Run: headless pygame with SDL's dummy video driver; simulated clock (each Clock.tick advances the game by its frame time, no real sleeping); random seed 0; keys injected as events and as key.get_pressed() state; no mouse input.
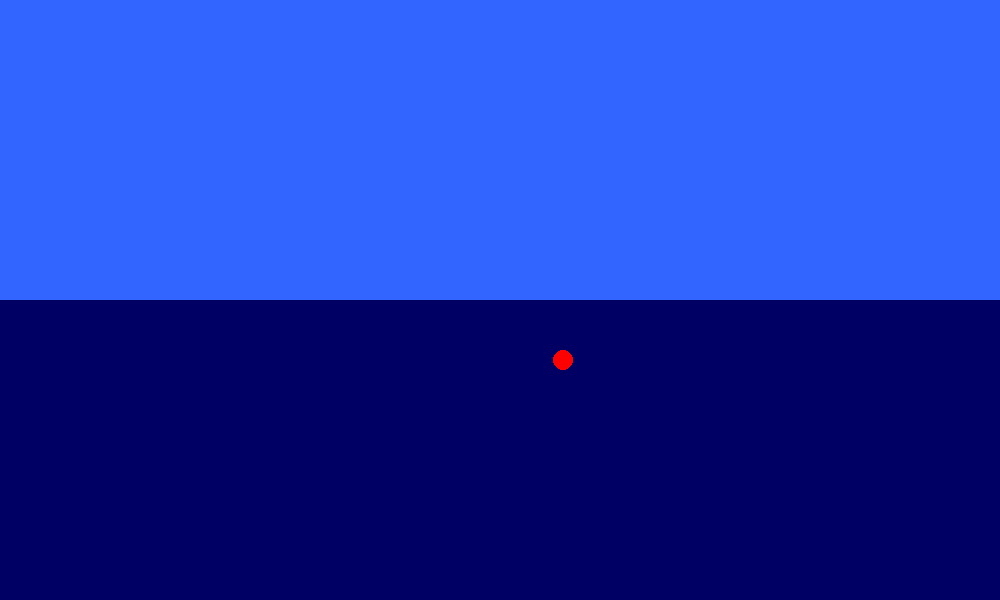
Frame 1 of 4 · flips 1–60 · no input
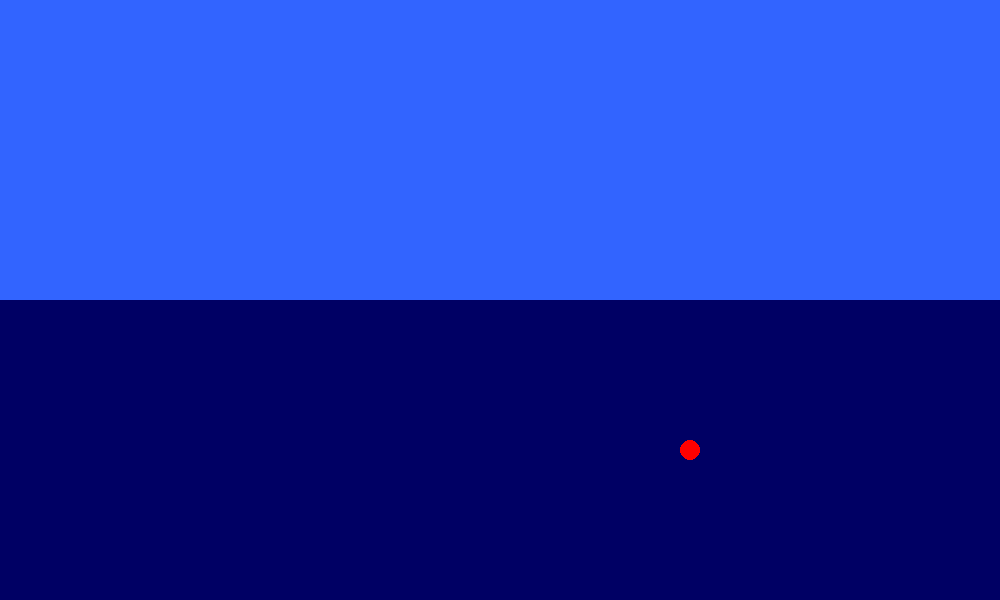
Frame 2 of 4 · flips 61–180 · tapped SPACE, RETURN · held RIGHT (→), D
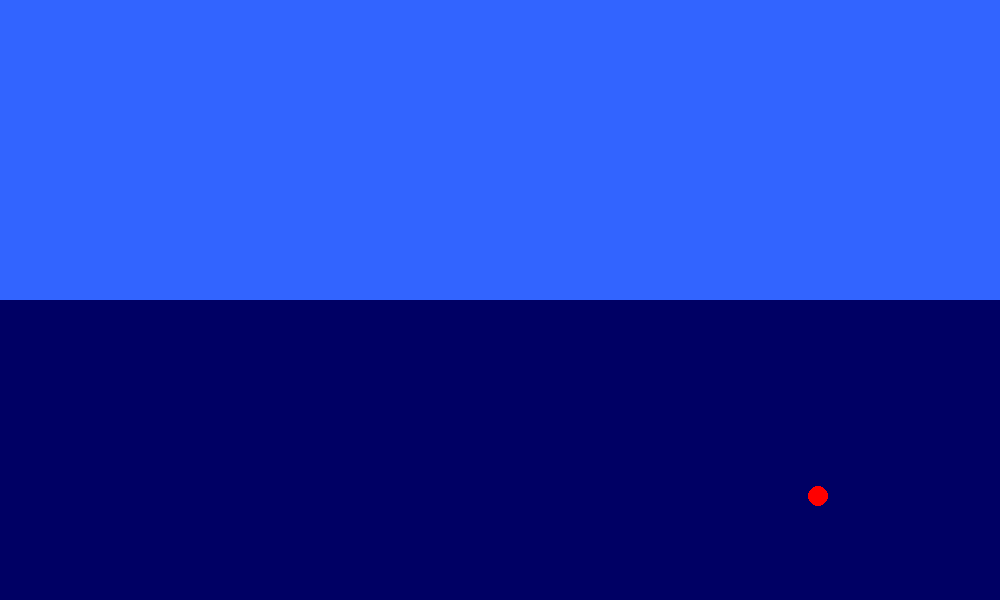
Frame 3 of 4 · flips 181–300 · held DOWN (↓), S
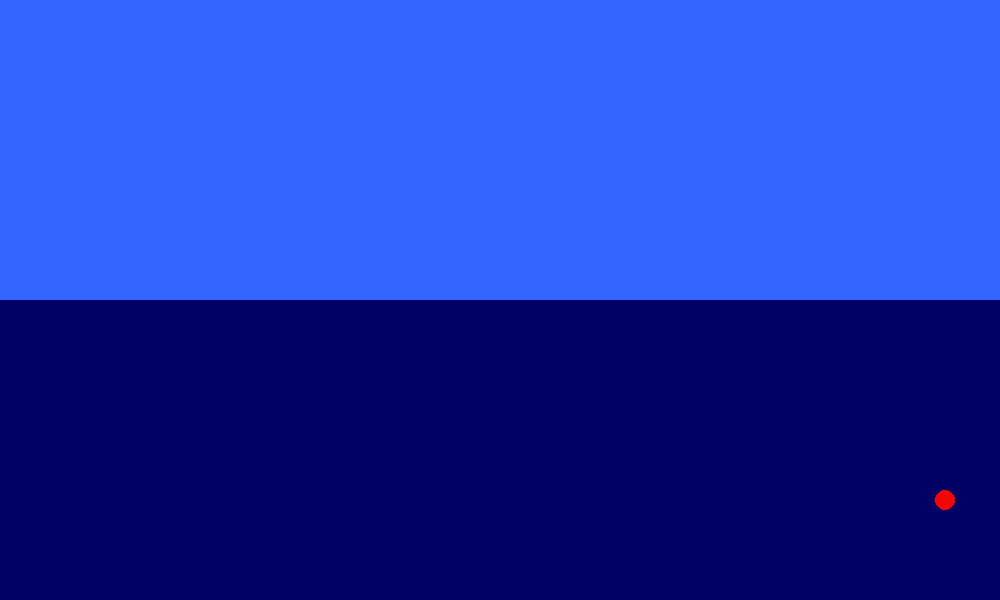
Frame 4 of 4 · flips 301–420 · held LEFT (←), A, UP (↑), W

The pygame program that drew these frames:

import pygame, math

# Inicialização do Pygame
pygame.init()

# Dimensões da tela
largura, altura = 1000, 600
tela = pygame.display.set_mode((largura, altura))
pygame.display.set_caption("Cannon inside Liquid")

raio = 10

# Classe Bola
class Bola:
    def __init__(self, x, y, raio, cor, numero, velocidade, angulo_degrees):
        self.x = x
        self.y = y
        self.raio = raio
        self.cor = cor
        self.numero = numero
        self.velocidade = velocidade / 50
        self.velocidade_x =  self.velocidade * math.sin(angulo_degrees * math.pi / 180)
        self.velocidade_y = self.velocidade * math.cos(angulo_degrees * math.pi / 180)
        self.gravity = 0.003

    def desenhar(self, tela):
        pygame.draw.circle(tela, self.cor, (int(self.x), int(self.y)), self.raio)

    def mover(self):
        self.x += self.velocidade_x
        self.y += self.velocidade_y

        self.velocidade_y += - self.gravity

        # Colisão com as bordas
        if self.x - self.raio <= 0 or self.x + self.raio >= largura:
            self.velocidade_x *= -1

        if self.y - self.raio <= altura / 2:
            self.gravity = - 0.002

        if self.y - self.raio >= altura / 2:
            self.gravity = 0.003

# Loop principal
rodando = True
cannon_ball = Bola(largura / 2, altura / 2, raio, (255, 0, 0), 1, 75, 45)
while rodando:
    for evento in pygame.event.get():
        if evento.type == pygame.QUIT:
            rodando = False

    cannon_ball.mover()

    # Desenhar a tela
    tela.fill((50, 100, 255), rect=(0, 0, largura, altura / 2))
    tela.fill((0, 0, 100), rect=(0, altura / 2, largura, altura))

    cannon_ball.desenhar(tela)

    pygame.display.flip()

pygame.quit()
